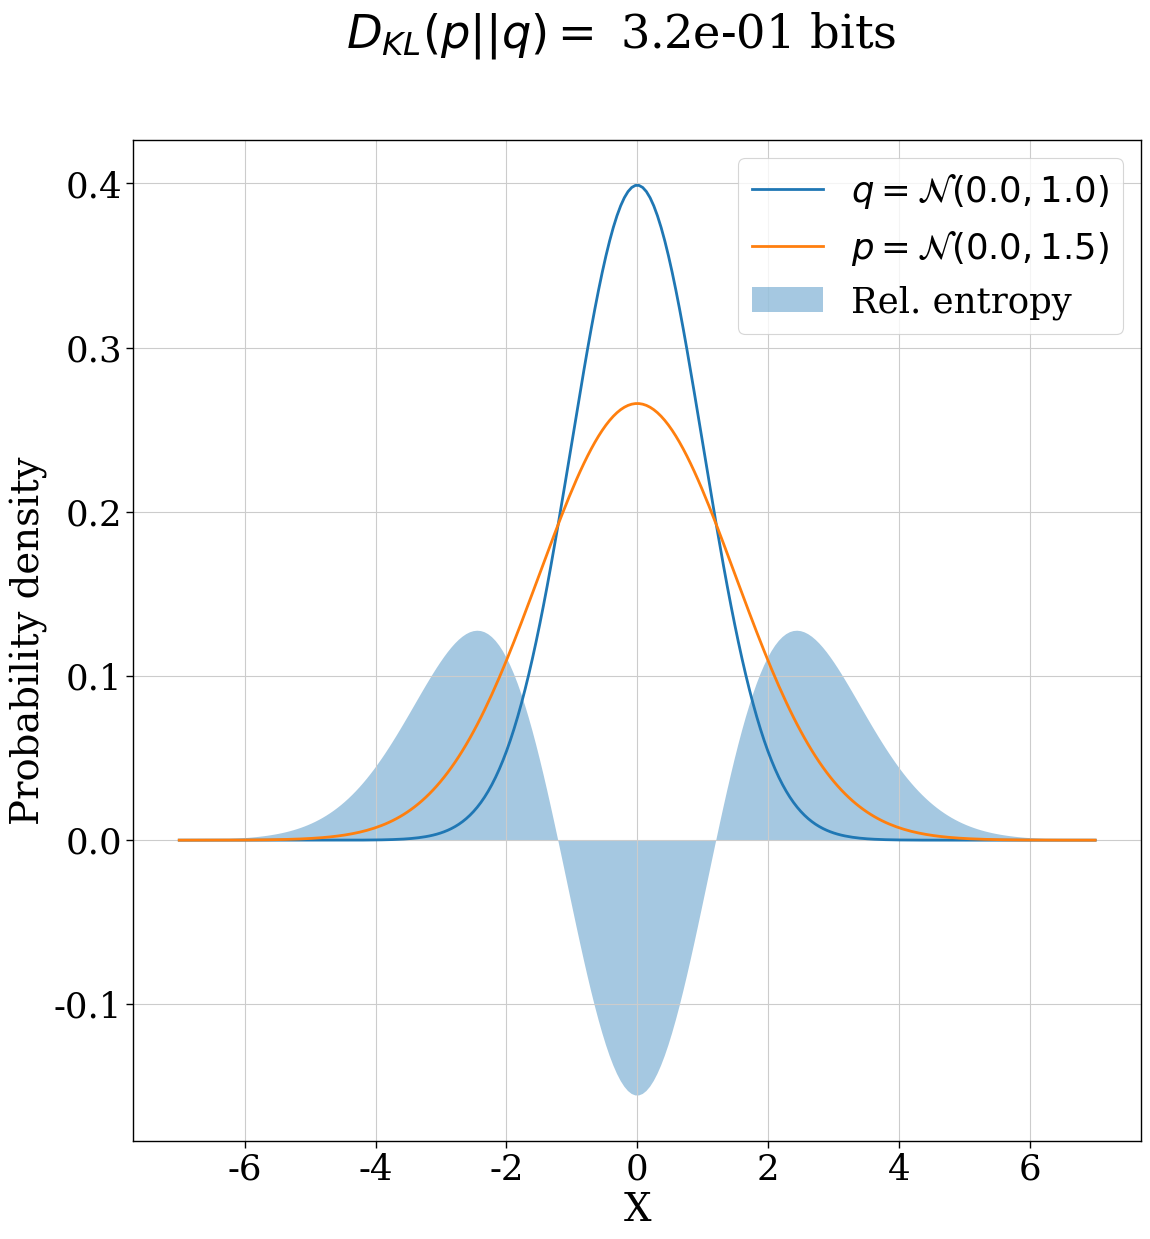

This figure's Python source: (Note: this script raises an exception after producing the figure.)
import numpy as np
import seaborn as sns
import matplotlib.pyplot as plt
from scipy.stats import norm

fig_name = "/home/<user>/University/master_project/thesis/results/kl_divergence_ex4.pdf"

plt.rcParams["figure.figsize"] = (13,13)
# Settings for seaborn plots
sns.set_context("paper", font_scale=2.9, rc={"lines.linewidth": 2})
custom_style = {
    'grid.color': '0.8',
    'shadow': True,
    'font.size': 19,
    'axes.facecolor': 'white',
    'axes.linewidth': 1.5,
    'mathtext.fontset': 'stix',
    'font.family': 'serif',
    'font.serif': 'Times New Roman',
    'legend.handlelength': 1.0,
    'style': 'whitegrid',
}
sns.set_style(custom_style)

x = np.linspace(-7, 7, 250)

mu1, sg1 = n1 = 0, 1.0
mu2, sg2 = n2 = 0, 1.5

# Analytical D_KL(n2 || n1)
analytical_DKL = ((sg2/sg1)**2 + (mu2 - mu1)**2 / sg1**2 - 1. + np.log(sg1**2/sg2**2))/(2.*np.log(2.))

n_obj1 = norm(*n1)
y1 = n_obj1.pdf(x)
n_obj2 = norm(*n2)
y2 = n_obj2.pdf(x)

# KL-divergence integrand
rel_entropy = y2*np.log2(y2/y1)

X_LABEL = "X"
Y_LABEL = "Probability density"
TITLE = r"$D_{KL}(p || q) =$ %.1e bits" % analytical_DKL

plt.suptitle(TITLE)
plt.ylabel(Y_LABEL)
plt.xlabel(X_LABEL)

sns.lineplot(x=x, y=y1, label=r'$q = \mathcal{N}(%.1f, %.1f)$' % (mu1, sg1))
sns.lineplot(x=x, y=y2, label=r'$p = \mathcal{N}(%.1f, %.1f)$' % (mu2, sg2))
plt.fill_between(x=x, y1=rel_entropy, label='Rel. entropy', alpha=0.4)
plt.legend(loc='upper right')
plt.grid()
#plt.show()
plt.savefig(fig_name)
